Run: headless pygame with SDL's dummy video driver; simulated clock (each Clock.tick advances the game by its frame time, no real sleeping); random seed 0; keys injected as events and as key.get_pressed() state; mouse plan: one left click at the window centre at the start of phase 2, then a move to the lower-right quarter at the start of phase 3.
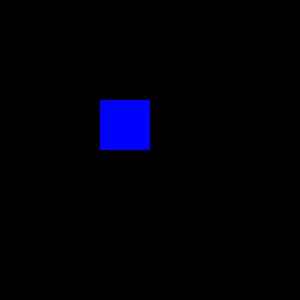
Frame 1 of 4 · flips 1–60 · no input
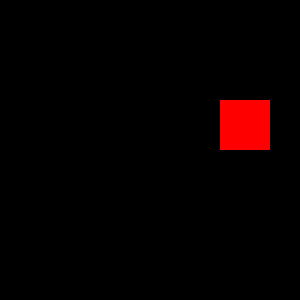
Frame 2 of 4 · flips 61–180 · clicked the window centre · tapped SPACE, RETURN · held RIGHT (→), D
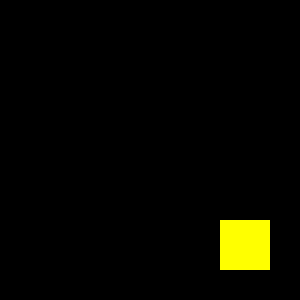
Frame 3 of 4 · flips 181–300 · moved the mouse to the lower-right quarter · held DOWN (↓), S
Frame 4 of 4 · flips 301–420 · held LEFT (←), A, UP (↑), W · screen same as frame 1, image omitted

The pygame program that drew these frames:

'''
For 50 points, complete the following investigation.

This investigation is all about keyboard and mouse input, but also uses a
user-defined class called Square. There will be some questions about Square
toward the end.

1. What is the line number of the line of code that moves the square to the
left when you hold the left key?

2. What is the line number of the line of code that moves the square down when
you hold the down key?

This code responds to key press and key release separately.
3. What is the line number of the line of code that changes the square's color
when you press up?

4. What is the line number of the line of code that changes the square's color
when you release up?

Every key has a corresponding numeric value. This program prints that value.
5. What is the numeric value of the w key?

6. What is the numeric value of the space bar?

7. What is the line number of the line of code that prints the key's numeric
value?

8. What is the line number of the line of code that checks to see if a mouse
button was clicked?

9. What is the line number of the line of code that checks to see if the mouse
cursor was inside the square when it was released?

The block of indented code beginning with   class Square:   is an example of
a class. Classes are instructions for creating objects. We've already used
lots of objects including turtles and pygame rectangles. Objects are groups
of variables that begin with "self." and functions that, as usual, start with
def, but also include the argument "self"

10. What are Square's three variables?

11. What are Square's two functions?

'''
import pygame
pygame.init()

#All keyboard and mouse input will be handled by the following function
def handleEvents():
    #Check for new events
    for event in pygame.event.get():
        if event.type == pygame.QUIT:
            return True
        elif event.type == pygame.KEYDOWN:
            #This does not detect if a key is held down. For that, I think you need
            #to use your own boolean, but it's worth looking into.
            print(event.key) #Print value of key press
            if event.key == pygame.K_ESCAPE:
                return True
            elif event.key == pygame.K_RIGHT:
                square.color = red
            elif event.key == pygame.K_LEFT:
                square.color = green
            elif event.key == pygame.K_UP:
                square.color = blue
            elif event.key == pygame.K_DOWN:
                square.color = yellow
        elif event.type == pygame.KEYUP:
            if event.key == pygame.K_RIGHT:
                square.color = green
            elif event.key == pygame.K_LEFT:
                square.color = red
            elif event.key == pygame.K_UP:
                square.color = yellow
            elif event.key == pygame.K_DOWN:
                square.color = blue
        #The following detects left or right mouse clicks.
        #For more on pygame mouse events see: pygame.org/docs/ref/mouse.html
        elif event.type == pygame.MOUSEBUTTONDOWN:
            pos = pygame.mouse.get_pos()
            if square.rect.collidepoint(pos):
                square.color = black
        #The following detects left or right mouse clicks.
        #For more on pygame mouse events see: pygame.org/docs/ref/mouse.html
        elif event.type == pygame.MOUSEBUTTONUP:
            pos = pygame.mouse.get_pos()
            if square.rect.collidepoint(pos):
                square.color = white
    return False


class Square:
    def __init__(self, surface):
        self.surface = surface
        self.color = blue
        self.rect = pygame.Rect(100,100,50,50)

    def draw(self):
        pygame.draw.rect(self.surface, self.color, self.rect)


#Initialize variables:
clock = pygame.time.Clock()
surface = pygame.display.set_mode((300,300))
green = 0,255,0
red = 255,0,0
blue = 0,0,255
yellow = 255,255,0
white = 255,255,255
black = 0,0,0
square = Square(surface)

#Main program loop
done = False
while not done:
    done = handleEvents()
    #Detect held down keys:
    pressed = pygame.key.get_pressed()
    if pressed[pygame.K_LEFT]:
        square.rect.x-=1
    if pressed[pygame.K_UP]:
        square.rect.y-=1
    if pressed[pygame.K_RIGHT]:
        square.rect.x+=1
    if pressed[pygame.K_DOWN]:
        square.rect.y+=1

    surface.fill(black) #fill surface with black
    square.draw()
    pygame.display.flip()
    #Delay to get 30 fps
    clock.tick(30)
pygame.quit()
